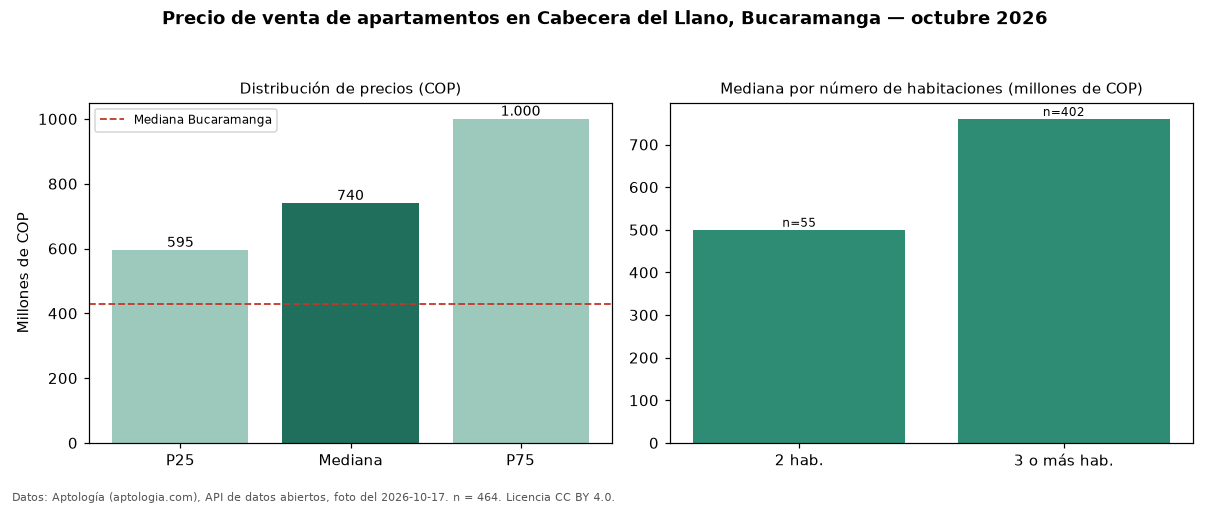

The file beside this chart, header and first rows:
seccion, metrica, valor_cop, n
precio, p25, 595000000, 464
precio, mediana, 740000000, 464
precio, p75, 1000000000, 464
precio, minimo, 231000000, 464
precio, maximo, 4500000000, 464
parqueadero, avisos_con_parqueadero, 433, 464
parqueadero, mediana_con_parqueadero, 750000000, 433
habitaciones, 2, 500000000, 55
habitaciones, 3+, 760000000, 402
ciudad, mediana_ciudad, 430000000, 
fuente, fecha_foto, 2026-10-17, 
fuente, atribucion, https://www.aptologia.com/venta/bucarama…, 
